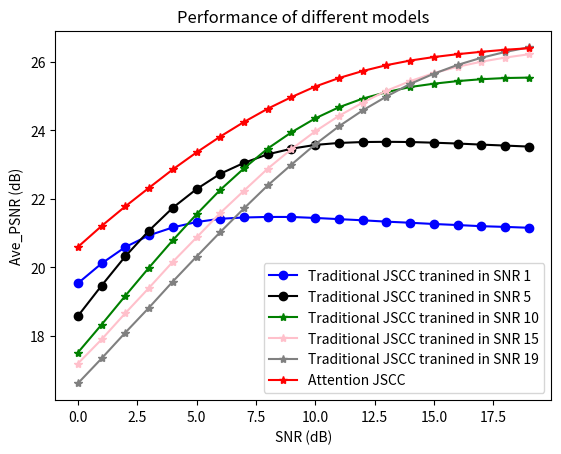

Reproduce this figure in Python.
import matplotlib.pyplot as plt
import numpy as np

x=range(20)
SNR_1=[19.5357, 20.11487, 20.5938, 20.93553, 21.16699, 21.32404, 21.41877, 21.45625, 21.47226, 21.47175, 21.44291, 21.4084, 21.37428, 21.3353, 21.30257, 21.26645, 21.23606, 21.2024, 21.1819, 21.1565]
SNR_5=[18.57934, 19.46913, 20.32301, 21.07641, 21.7408, 22.28466, 22.73213, 23.0513, 23.30011, 23.46354, 23.57444, 23.63178, 23.65862, 23.66496, 23.6591, 23.6394, 23.61462, 23.58355, 23.55528, 23.52616]
SNR_10=[17.51287, 18.33061, 19.17203, 19.99592, 20.79272, 21.54956, 22.26378, 22.8916, 23.46934, 23.94298, 24.34907, 24.67325, 24.92649, 25.1143, 25.26434, 25.36161, 25.43707, 25.49186, 25.5266, 25.53921]

SNR_15=[17.19254, 17.89787, 18.66503, 19.40482, 20.16334, 20.87243, 21.58903, 22.24044, 22.88215, 23.45212, 23.97068, 24.42292, 24.80726, 25.15576, 25.43568, 25.67024, 25.85565, 26.0033, 26.12301, 26.21993]
SNR_19=[16.61507, 17.34351, 18.09728, 18.82795, 19.58718, 20.31478, 21.03074, 21.72292, 22.39353, 23.00061, 23.59072, 24.11854, 24.58208, 24.98604, 25.35449, 25.65309, 25.91002, 26.11736, 26.28652, 26.42188]

SNR_attention=[20.663, 21.3231, 21.9394, 22.5354, 23.0797, 23.5826, 24.0263, 24.4338, 24.7906, 25.1088, 25.3778, 25.6184, 25.8167, 25.9917, 26.1307, 26.2509, 26.3477, 26.4251, 26.4877, 26.5275]
SNR_attention=[20.59611, 21.20879, 21.78124, 22.32425, 22.86043, 23.35584, 23.81904, 24.24444, 24.63202, 24.97084, 25.27781, 25.52679, 25.73124, 25.9017, 26.0366, 26.13902, 26.22253, 26.2922, 26.35134, 26.39674]

#SNR_attention_trans_unknown=[24.06394, 24.97695, 25.80042, 26.58552, 27.31134, 27.99362, 28.61556, 29.20681, 29.75499, 30.26839, 30.73644, 31.18264, 31.58056, 31.94388, 32.27398, 32.57256, 32.82736, 33.0532, 33.25692, 33.43008]
plt.title('Performance of different models')
plt.xlabel('SNR (dB)', size=10)
plt.ylabel('Ave_PSNR (dB)', size=10)
plt.plot(x, SNR_1, color='b', linestyle='-', marker='o', label='Traditional JSCC tranined in SNR 1')
plt.plot(x, SNR_5, color='black', linestyle='-', marker='o', label='Traditional JSCC tranined in SNR 5')
plt.plot(x, SNR_10, color='g', linestyle='-', marker='*',label='Traditional JSCC tranined in SNR 10')
plt.plot(x, SNR_15, color='pink', linestyle='-', marker='*',label='Traditional JSCC tranined in SNR 15')
plt.plot(x, SNR_19, color='grey', linestyle='-', marker='*',label='Traditional JSCC tranined in SNR 19')
plt.plot(x, SNR_attention, color='r', linestyle='-', marker='*',label='Attention JSCC')


plt.legend()
#plt.show()
plt.savefig('./PSNR_OFDM_attention_rate_4.jpg')
print('done!!!!!')

